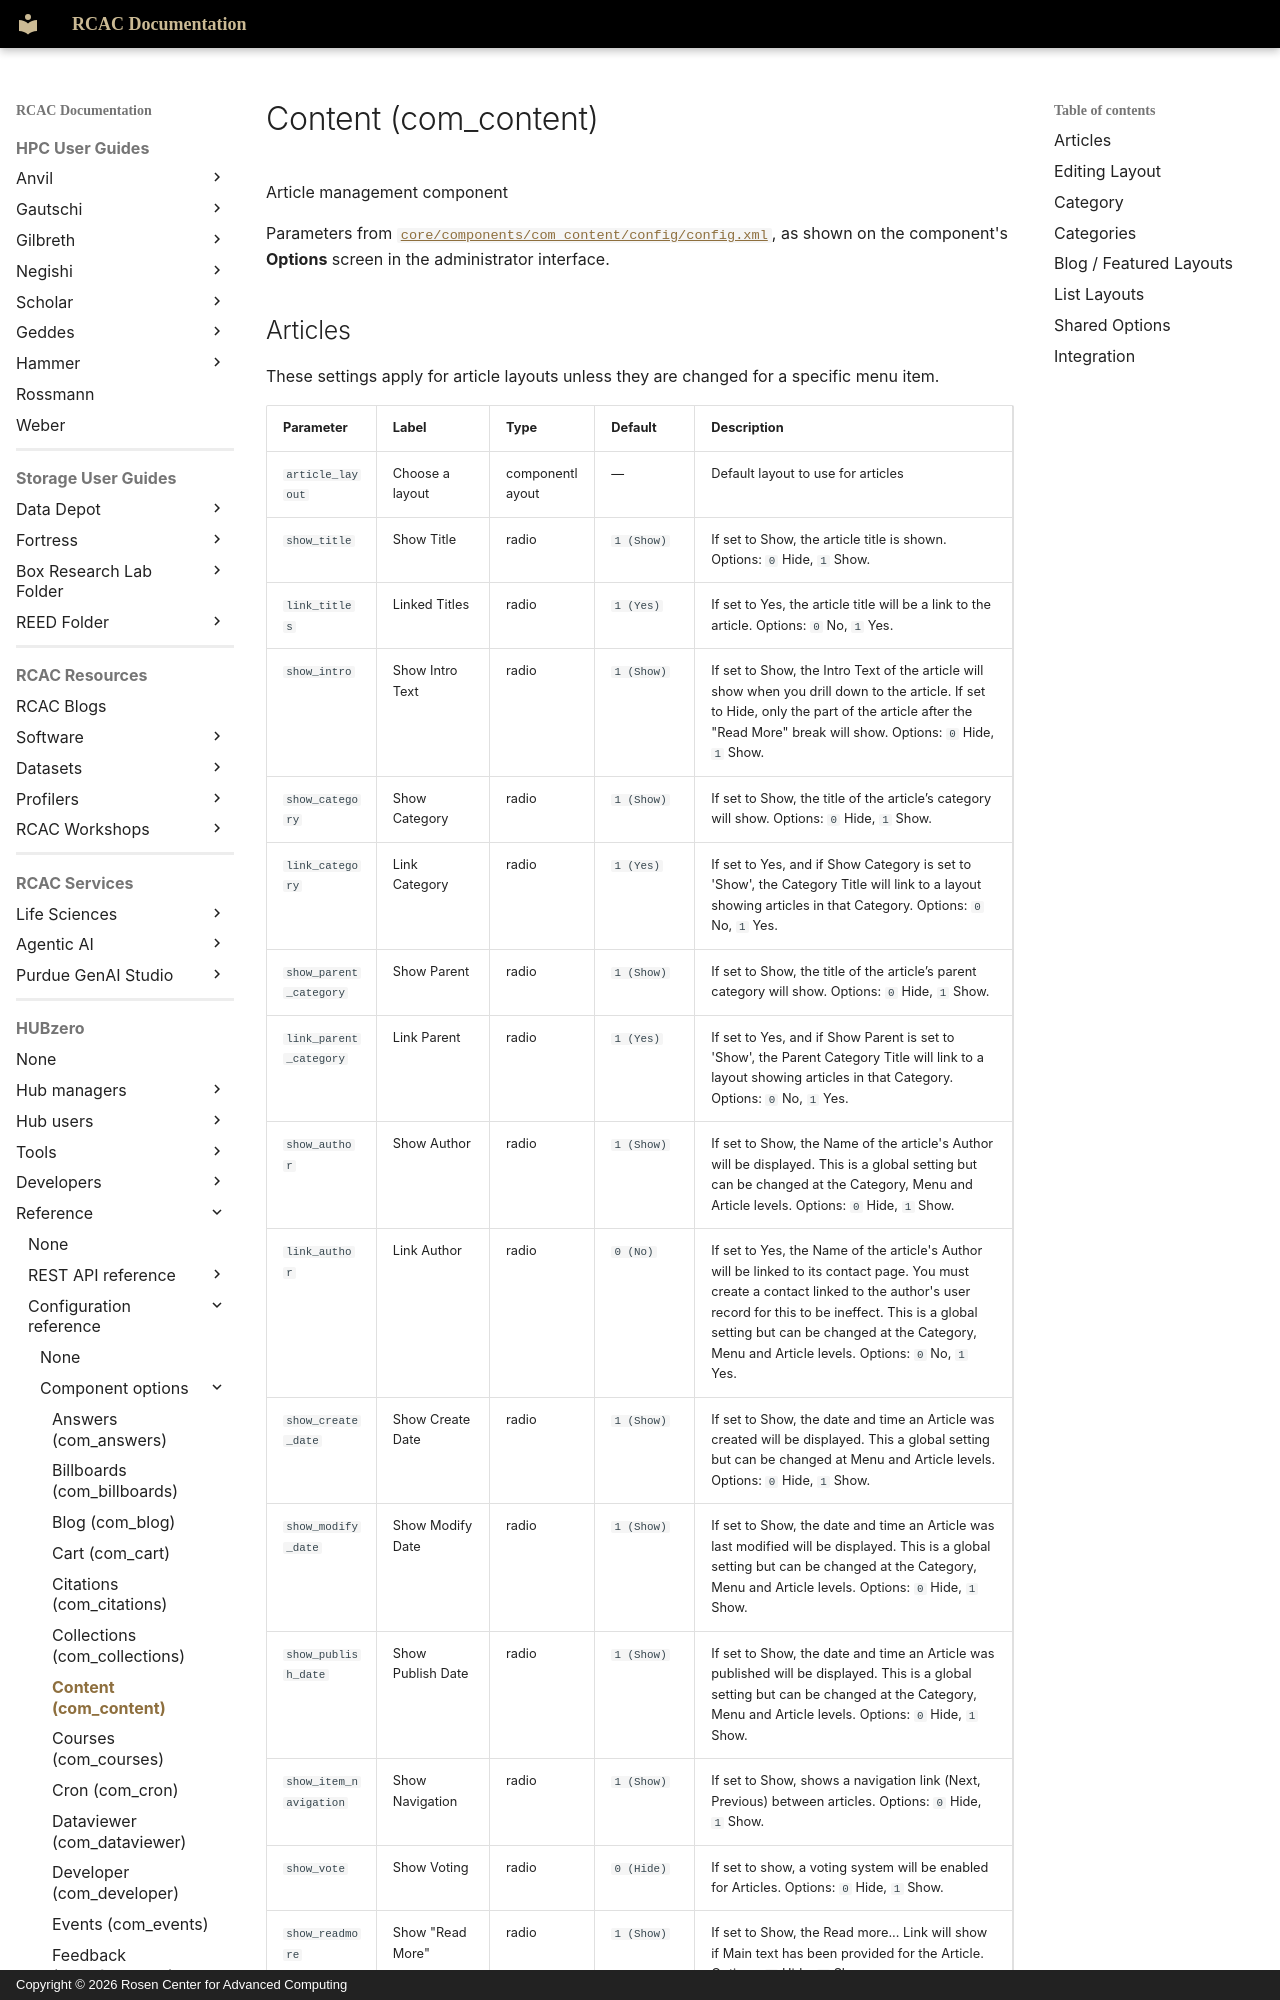

repository: PurdueRCAC/RCAC-Docs · page: hubzero/reference/configuration/components/content/index.html · generator: mkdocs · copyright: Copyright © 2026 Rosen Center for Advanced Computing

---
tags:
- HUBzero
render_macros: false
hubzero:
  upstream: docs/reference/configuration/components/content.md
  commit: 9c1a8c678002bdfb41860f90915a3589ab60339e
  status: generated
  source: core/components/com_content/config/config.xml
---

# Content (com_content)

Article management component

Parameters from [`core/components/com_content/config/config.xml`](https://github.com/hubzero/hubzero-cms/blob/9c1a8c678002bdfb41860f90915a3589ab60339e/core/components/com_content/config/config.xml), as shown on the component's **Options** screen in the administrator interface.
